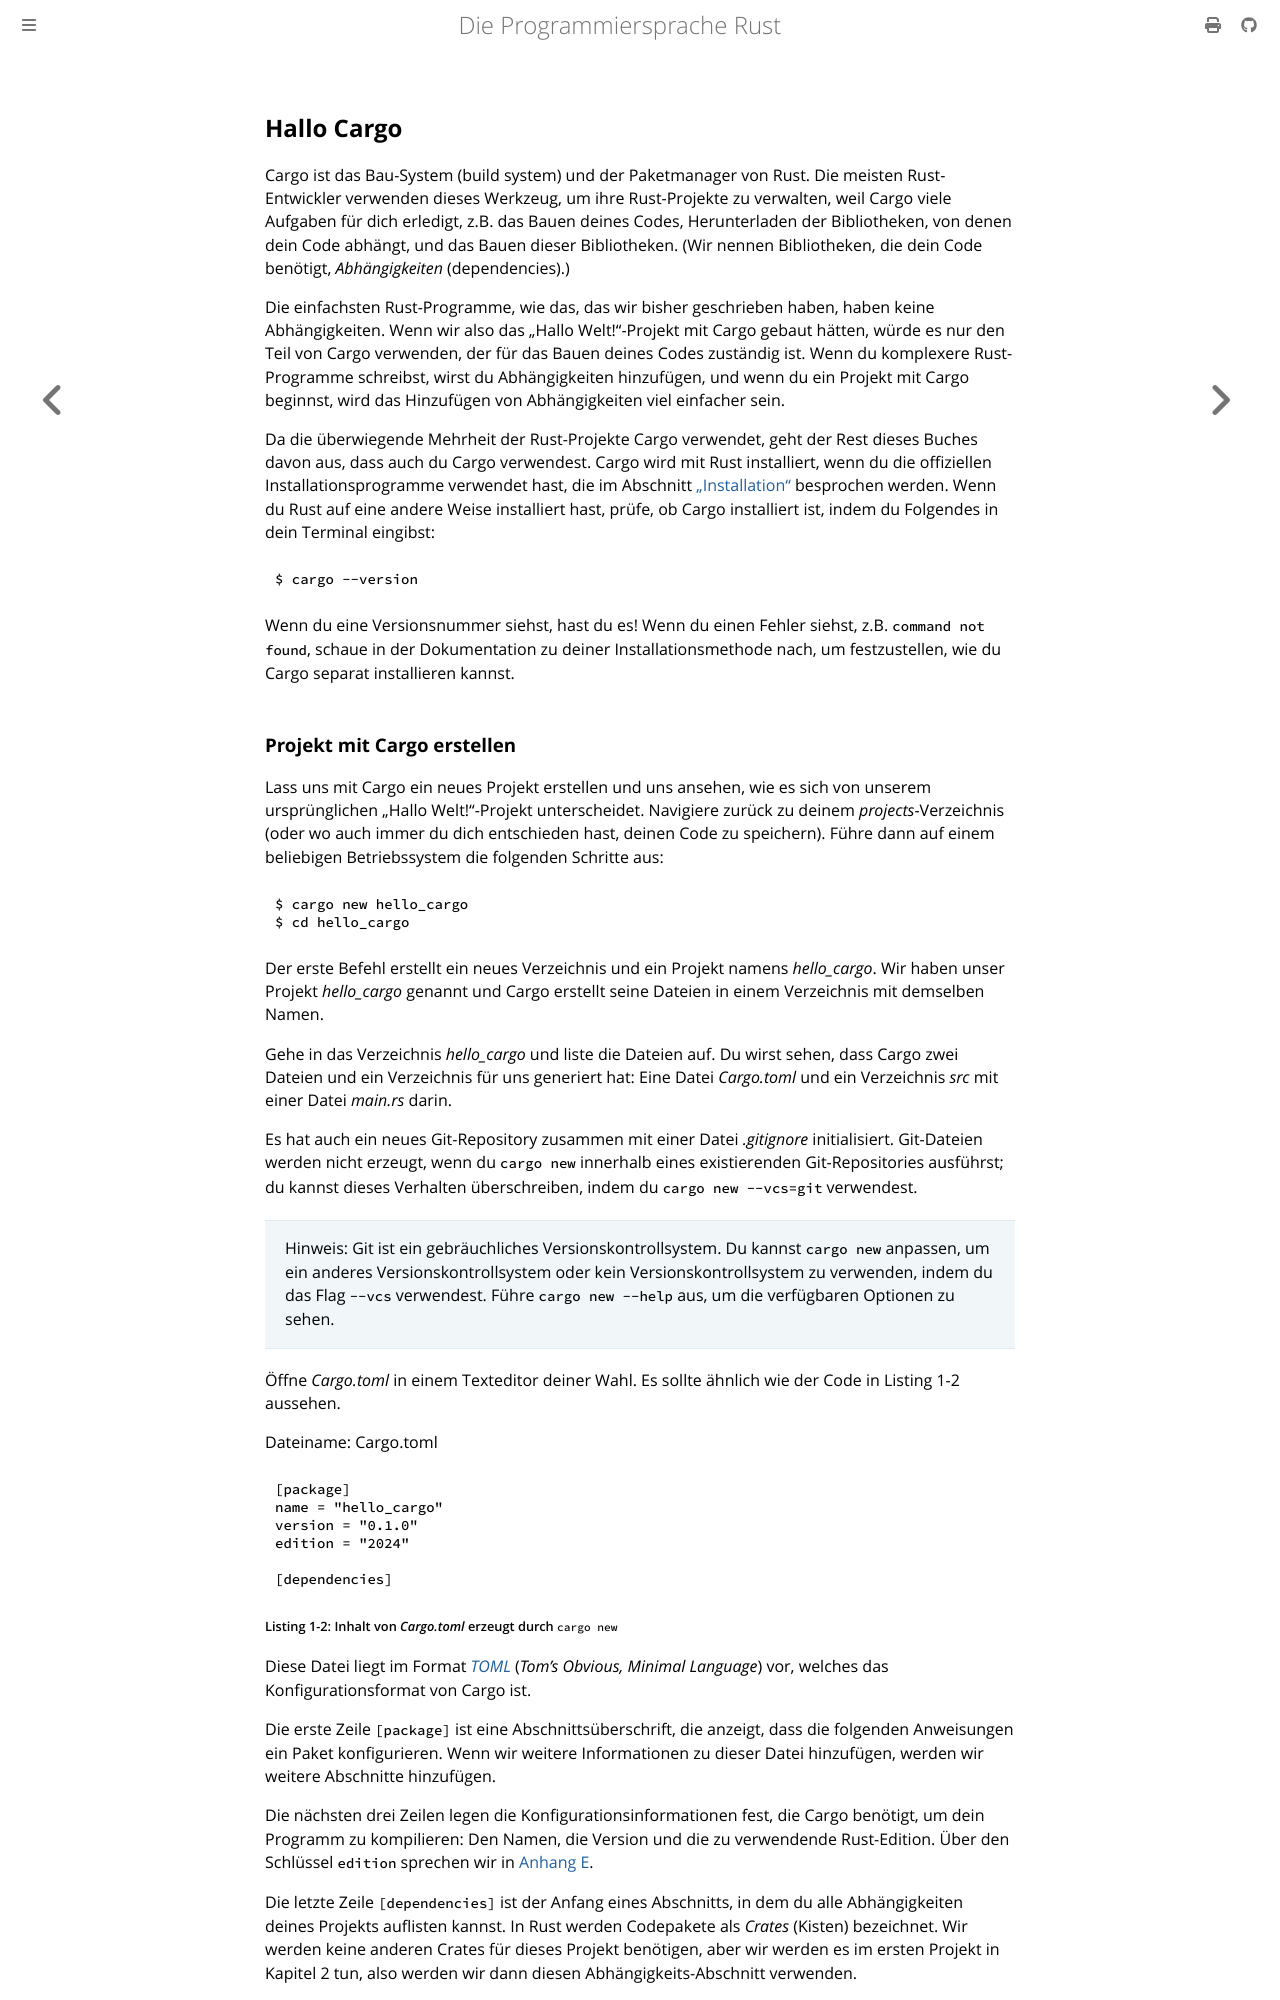

repository: rust-lang-de/rustbook-de · page: ch01-03-hello-cargo.html · generator: mdbook

## Hallo Cargo

Cargo ist das Bau-System (build system) und der Paketmanager von Rust. Die
meisten Rust-Entwickler verwenden dieses Werkzeug, um ihre Rust-Projekte zu
verwalten, weil Cargo viele Aufgaben für dich erledigt, z.B. das Bauen deines
Codes, Herunterladen der Bibliotheken, von denen dein Code abhängt, und das
Bauen dieser Bibliotheken. (Wir nennen Bibliotheken, die dein Code benötigt,
_Abhängigkeiten_ (dependencies).)

Die einfachsten Rust-Programme, wie das, das wir bisher geschrieben haben,
haben keine Abhängigkeiten. Wenn wir also das „Hallo Welt!“-Projekt mit Cargo
gebaut hätten, würde es nur den Teil von Cargo verwenden, der für das Bauen
deines Codes zuständig ist. Wenn du komplexere Rust-Programme schreibst, wirst
du Abhängigkeiten hinzufügen, und wenn du ein Projekt mit Cargo beginnst, wird
das Hinzufügen von Abhängigkeiten viel einfacher sein.

Da die überwiegende Mehrheit der Rust-Projekte Cargo verwendet, geht der Rest
dieses Buches davon aus, dass auch du Cargo verwendest. Cargo wird mit Rust
installiert, wenn du die offiziellen Installationsprogramme verwendet hast, die
im Abschnitt [„Installation“][installation] besprochen werden. Wenn du Rust auf
eine andere Weise installiert hast, prüfe, ob Cargo installiert ist, indem du
Folgendes in dein Terminal eingibst:

```console
$ cargo --version
```

Wenn du eine Versionsnummer siehst, hast du es! Wenn du einen Fehler siehst,
z.B. `command not found`, schaue in der Dokumentation zu deiner
Installationsmethode nach, um festzustellen, wie du Cargo separat installieren
kannst.
